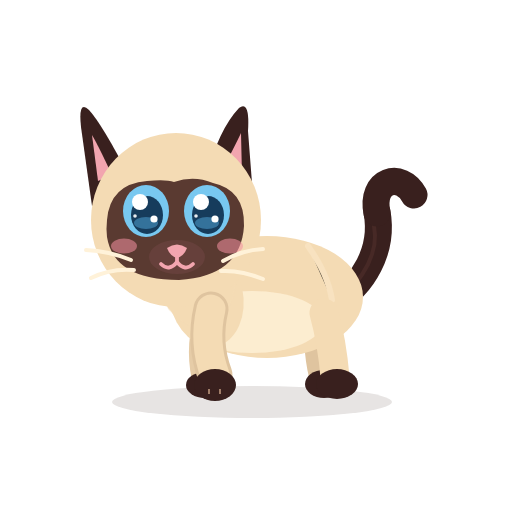
t = 0.00 s
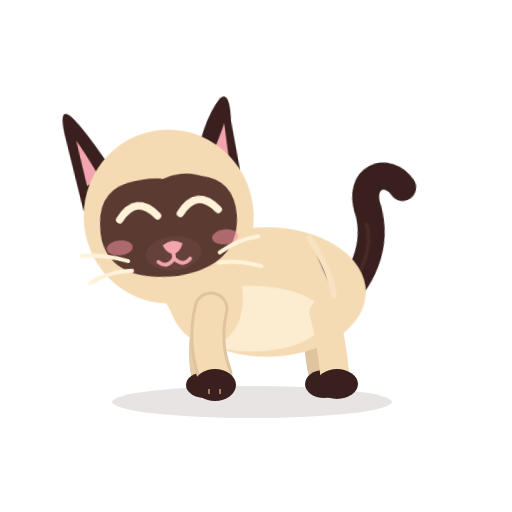
t = 0.95 s
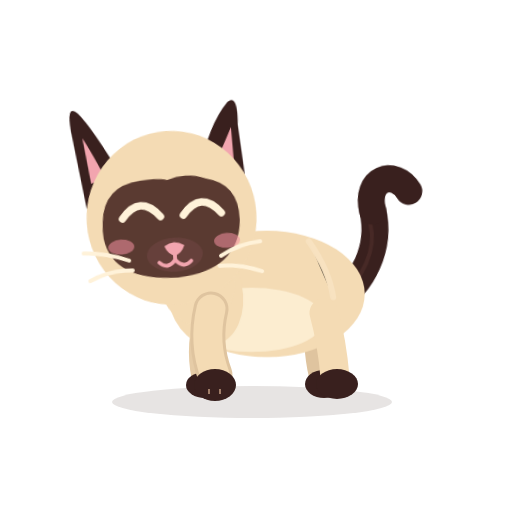
t = 1.82 s
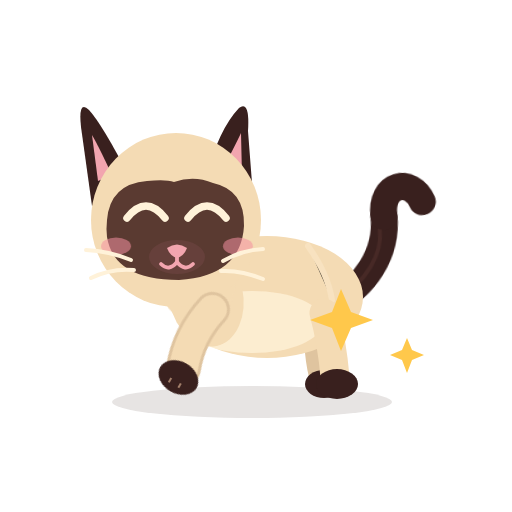
t = 2.71 s
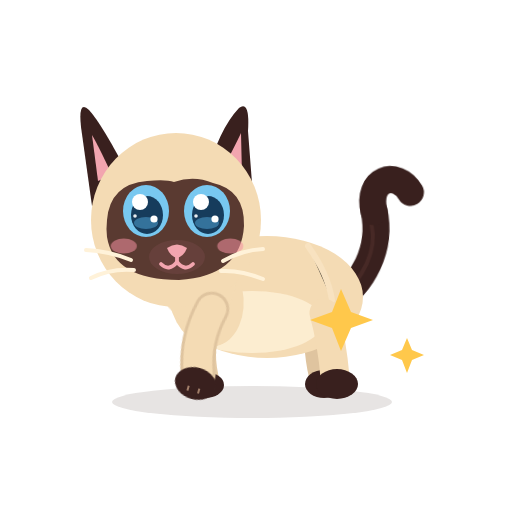
t = 3.59 s
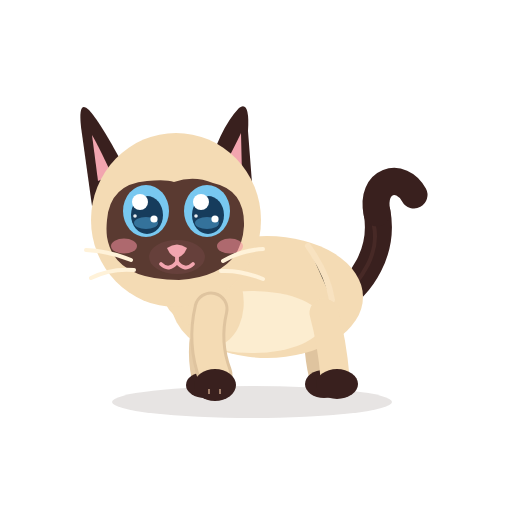
t = 4.50 s

The animated SVG that drew these frames (rendered in a browser with its animation timeline set to each time). Animation: 12 CSS @keyframes rules; one cycle of 4.50 s.

<?xml version="1.0" encoding="UTF-8"?>
<svg xmlns="http://www.w3.org/2000/svg" viewBox="0 0 512 512" width="512" height="512" role="img" aria-label="Azami · Calme terminé">
<title>Azami · Calme terminé</title><desc>Un grand soupir de soulagement, un petit étirement, tout brille.</desc>
<style><![CDATA[
*{animation-fill-mode:both}
#character{transform-box:view-box;transform-origin:255px 402px}#core{transform-box:view-box;transform-origin:268px 330px}#neck{transform-box:view-box;transform-origin:196px 300px}#head{transform-box:view-box;transform-origin:178px 290px}#ear-left{transform-box:view-box;transform-origin:112px 170px}#ear-right{transform-box:view-box;transform-origin:231px 170px}#tail{transform-box:view-box;transform-origin:339px 296px}#tail-tip{transform-box:view-box;transform-origin:377px 214px}#eye-l{transform-box:view-box;transform-origin:146px 211px}#eye-r{transform-box:view-box;transform-origin:207px 211px}#pupils-l{transform-box:view-box;transform-origin:146px 211px}#pupils-r{transform-box:view-box;transform-origin:207px 211px}#mouth-open{transform-box:view-box;transform-origin:177px 262px}#blush{transform-box:view-box;transform-origin:177px 245px}#whiskers{transform-box:view-box;transform-origin:177px 262px}#front-near{transform-box:view-box;transform-origin:211px 312px}#front-far{transform-box:view-box;transform-origin:210px 312px}#back-near{transform-box:view-box;transform-origin:324px 316px}#back-far{transform-box:view-box;transform-origin:320px 316px}#Psparkle{transform-box:view-box;transform-origin:367.0px 331.0px}
#Psparkle{opacity:0}#eyes-blink{opacity:0}#eyes-happy{opacity:0}#mouth-open{opacity:0}
#core{animation:k-core 4.5s 1}
@keyframes k-core{0.0%{transform:translate(0px,0px) rotate(0deg) scale(1,1);opacity:1;animation-timing-function:linear}4.444%{transform:translate(0px,0px) rotate(0deg) scale(1,1);opacity:1;animation-timing-function:cubic-bezier(.45,0,.55,1)}20.0%{transform:translate(0px,-3px) rotate(0deg) scale(1.03,1.06);opacity:1;animation-timing-function:linear}24.444%{transform:translate(0px,-3px) rotate(0deg) scale(1.03,1.06);opacity:1;animation-timing-function:cubic-bezier(.5,0,.75,0)}44.444%{transform:translate(0px,0px) rotate(0deg) scale(1,1);opacity:1;animation-timing-function:linear}100.0%{transform:translate(0px,0px) rotate(0deg) scale(1,1);opacity:1;animation-timing-function:linear}}
#head{animation:k-head 4.5s 1}
@keyframes k-head{0.0%{transform:translate(0px,0px) rotate(0deg) scale(1,1);opacity:1;animation-timing-function:linear}4.444%{transform:translate(0px,0px) rotate(0deg) scale(1,1);opacity:1;animation-timing-function:cubic-bezier(.45,0,.55,1)}20.0%{transform:translate(0px,-4px) rotate(-6deg) scale(1,1);opacity:1;animation-timing-function:linear}24.444%{transform:translate(0px,-4px) rotate(-6deg) scale(1,1);opacity:1;animation-timing-function:cubic-bezier(.5,0,.75,0)}44.444%{transform:translate(0px,0px) rotate(0deg) scale(1,1);opacity:1;animation-timing-function:linear}100.0%{transform:translate(0px,0px) rotate(0deg) scale(1,1);opacity:1;animation-timing-function:linear}}
#eye-l{animation:k-eye-l 4.5s 1}
@keyframes k-eye-l{0.0%{transform:translate(0px,0px) rotate(0deg) scale(1,1);opacity:1;animation-timing-function:linear}10.222%{transform:translate(0px,0px) rotate(0deg) scale(1,1);opacity:1;animation-timing-function:cubic-bezier(.5,0,.75,0)}11.111%{transform:translate(0px,0px) rotate(0deg) scale(1.03,0.3);opacity:1;animation-timing-function:steps(1,end)}11.556%{transform:translate(0px,0px) rotate(0deg) scale(1.03,0.1);opacity:0;animation-timing-function:linear}48.889%{transform:translate(0px,0px) rotate(0deg) scale(1.03,0.1);opacity:0;animation-timing-function:steps(1,end)}49.333%{transform:translate(0px,0px) rotate(0deg) scale(1.04,0.4);opacity:1;animation-timing-function:cubic-bezier(.34,1.56,.64,1)}52.0%{transform:translate(0px,0px) rotate(0deg) scale(1,1);opacity:1;animation-timing-function:linear}54.667%{transform:translate(0px,0px) rotate(0deg) scale(1,1);opacity:1;animation-timing-function:cubic-bezier(.5,0,.75,0)}55.556%{transform:translate(0px,0px) rotate(0deg) scale(1.03,0.3);opacity:1;animation-timing-function:steps(1,end)}56.0%{transform:translate(0px,0px) rotate(0deg) scale(1.03,0.1);opacity:0;animation-timing-function:linear}75.556%{transform:translate(0px,0px) rotate(0deg) scale(1.03,0.1);opacity:0;animation-timing-function:steps(1,end)}76.0%{transform:translate(0px,0px) rotate(0deg) scale(1.04,0.4);opacity:1;animation-timing-function:cubic-bezier(.34,1.56,.64,1)}78.667%{transform:translate(0px,0px) rotate(0deg) scale(1,1);opacity:1;animation-timing-function:linear}100.0%{transform:translate(0px,0px) rotate(0deg) scale(1,1);opacity:1;animation-timing-function:linear}}
#eye-r{animation:k-eye-r 4.5s 1}
@keyframes k-eye-r{0.0%{transform:translate(0px,0px) rotate(0deg) scale(1,1);opacity:1;animation-timing-function:linear}10.222%{transform:translate(0px,0px) rotate(0deg) scale(1,1);opacity:1;animation-timing-function:cubic-bezier(.5,0,.75,0)}11.111%{transform:translate(0px,0px) rotate(0deg) scale(1.03,0.3);opacity:1;animation-timing-function:steps(1,end)}11.556%{transform:translate(0px,0px) rotate(0deg) scale(1.03,0.1);opacity:0;animation-timing-function:linear}48.889%{transform:translate(0px,0px) rotate(0deg) scale(1.03,0.1);opacity:0;animation-timing-function:steps(1,end)}49.333%{transform:translate(0px,0px) rotate(0deg) scale(1.04,0.4);opacity:1;animation-timing-function:cubic-bezier(.34,1.56,.64,1)}52.0%{transform:translate(0px,0px) rotate(0deg) scale(1,1);opacity:1;animation-timing-function:linear}54.667%{transform:translate(0px,0px) rotate(0deg) scale(1,1);opacity:1;animation-timing-function:cubic-bezier(.5,0,.75,0)}55.556%{transform:translate(0px,0px) rotate(0deg) scale(1.03,0.3);opacity:1;animation-timing-function:steps(1,end)}56.0%{transform:translate(0px,0px) rotate(0deg) scale(1.03,0.1);opacity:0;animation-timing-function:linear}75.556%{transform:translate(0px,0px) rotate(0deg) scale(1.03,0.1);opacity:0;animation-timing-function:steps(1,end)}76.0%{transform:translate(0px,0px) rotate(0deg) scale(1.04,0.4);opacity:1;animation-timing-function:cubic-bezier(.34,1.56,.64,1)}78.667%{transform:translate(0px,0px) rotate(0deg) scale(1,1);opacity:1;animation-timing-function:linear}100.0%{transform:translate(0px,0px) rotate(0deg) scale(1,1);opacity:1;animation-timing-function:linear}}
#eyes-happy{animation:k-eyes-happy 4.5s 1}
@keyframes k-eyes-happy{0.0%{transform:translate(0px,0px) rotate(0deg) scale(1,1);opacity:0;animation-timing-function:linear}11.111%{transform:translate(0px,0px) rotate(0deg) scale(1,1);opacity:0;animation-timing-function:steps(1,end)}11.556%{transform:translate(0px,0px) rotate(0deg) scale(1,1);opacity:1;animation-timing-function:steps(1,end)}49.333%{transform:translate(0px,0px) rotate(0deg) scale(1,1);opacity:0;animation-timing-function:steps(1,end)}55.556%{transform:translate(0px,0px) rotate(0deg) scale(1,1);opacity:0;animation-timing-function:steps(1,end)}56.0%{transform:translate(0px,0px) rotate(0deg) scale(1,1);opacity:1;animation-timing-function:steps(1,end)}76.0%{transform:translate(0px,0px) rotate(0deg) scale(1,1);opacity:0;animation-timing-function:steps(1,end)}100.0%{transform:translate(0px,0px) rotate(0deg) scale(1,1);opacity:0;animation-timing-function:linear}}
#front-near{animation:k-front-near 4.5s 1}
@keyframes k-front-near{0.0%{transform:translate(0px,0px) rotate(0deg) scale(1,1);opacity:1;animation-timing-function:linear}51.111%{transform:translate(0px,0px) rotate(0deg) scale(1,1);opacity:1;animation-timing-function:cubic-bezier(.5,0,.75,0)}53.333%{transform:translate(0px,0px) rotate(-4deg) scale(1,1);opacity:1;animation-timing-function:cubic-bezier(.34,1.56,.64,1)}62.222%{transform:translate(0px,0px) rotate(28deg) scale(1,1);opacity:1;animation-timing-function:linear}73.333%{transform:translate(0px,0px) rotate(28deg) scale(1,1);opacity:1;animation-timing-function:cubic-bezier(.5,0,.75,0)}81.111%{transform:translate(0px,0px) rotate(0deg) scale(1,1);opacity:1;animation-timing-function:linear}100.0%{transform:translate(0px,0px) rotate(0deg) scale(1,1);opacity:1;animation-timing-function:linear}}
#front-far{animation:k-front-far 4.5s 1}
@keyframes k-front-far{0.0%{transform:translate(0px,0px) rotate(0deg) scale(1,1);opacity:1;animation-timing-function:linear}52.222%{transform:translate(0px,0px) rotate(0deg) scale(1,1);opacity:1;animation-timing-function:cubic-bezier(.34,1.56,.64,1)}61.111%{transform:translate(0px,0px) rotate(22deg) scale(1,1);opacity:1;animation-timing-function:linear}71.111%{transform:translate(0px,0px) rotate(22deg) scale(1,1);opacity:1;animation-timing-function:cubic-bezier(.5,0,.75,0)}78.889%{transform:translate(0px,0px) rotate(0deg) scale(1,1);opacity:1;animation-timing-function:linear}100.0%{transform:translate(0px,0px) rotate(0deg) scale(1,1);opacity:1;animation-timing-function:linear}}
#Psparkle{animation:k-Psparkle 4.5s 1}
@keyframes k-Psparkle{0.0%{transform:translate(0px,0px) rotate(0deg) scale(1,1);opacity:0;animation-timing-function:linear}53.333%{transform:translate(0px,0px) rotate(0deg) scale(0.3,0.3);opacity:0;animation-timing-function:steps(1,end)}53.778%{transform:translate(0px,0px) rotate(0deg) scale(0.4,0.4);opacity:1;animation-timing-function:cubic-bezier(.34,1.56,.64,1)}60.0%{transform:translate(0px,0px) rotate(0deg) scale(1,1);opacity:1;animation-timing-function:linear}84.444%{transform:translate(0px,0px) rotate(0deg) scale(1,1);opacity:1;animation-timing-function:cubic-bezier(.5,0,.75,0)}88.889%{transform:translate(0px,0px) rotate(0deg) scale(0.5,0.5);opacity:0;animation-timing-function:linear}100.0%{transform:translate(0px,0px) rotate(0deg) scale(1,1);opacity:0;animation-timing-function:linear}}
#blush{animation:k-blush 4.5s 1}
@keyframes k-blush{0.0%{transform:translate(0px,0px) rotate(0deg) scale(1,1);opacity:1;animation-timing-function:linear}55.556%{transform:translate(0px,0px) rotate(0deg) scale(1,1);opacity:1;animation-timing-function:cubic-bezier(.34,1.56,.64,1)}60.0%{transform:translate(0px,0px) rotate(0deg) scale(1.15,1.15);opacity:1;animation-timing-function:cubic-bezier(.45,0,.55,1)}75.556%{transform:translate(0px,0px) rotate(0deg) scale(1.15,1.15);opacity:1;animation-timing-function:cubic-bezier(.2,.8,.3,1)}82.222%{transform:translate(0px,0px) rotate(0deg) scale(1,1);opacity:1;animation-timing-function:linear}100.0%{transform:translate(0px,0px) rotate(0deg) scale(1,1);opacity:1;animation-timing-function:linear}}
#tail-tip{animation:k-tail-tip 4.5s 1}
@keyframes k-tail-tip{0.0%{transform:translate(0px,0px) rotate(0deg) scale(1,1);opacity:1;animation-timing-function:linear}82.222%{transform:translate(0px,0px) rotate(0deg) scale(1,1);opacity:1;animation-timing-function:cubic-bezier(.5,0,.75,0)}84.444%{transform:translate(0px,0px) rotate(-20deg) scale(1,1);opacity:1;animation-timing-function:cubic-bezier(.34,1.56,.64,1)}88.889%{transform:translate(0px,0px) rotate(10.0deg) scale(1,1);opacity:1;animation-timing-function:cubic-bezier(.2,.8,.3,1)}95.556%{transform:translate(0px,0px) rotate(0deg) scale(1,1);opacity:1;animation-timing-function:linear}100.0%{transform:translate(0px,0px) rotate(0deg) scale(1,1);opacity:1;animation-timing-function:linear}}
#neck{animation:c-neck 2.25s 2}
@keyframes c-neck{0.0%{transform:translate(0px,0px) rotate(0deg) scale(1,1);opacity:1;animation-timing-function:cubic-bezier(.45,0,.55,1)}47.0%{transform:translate(0px,-1.8px) rotate(0deg) scale(1,1);opacity:1;animation-timing-function:cubic-bezier(.45,0,.55,1)}100.0%{transform:translate(0px,0px) rotate(0deg) scale(1,1);opacity:1;animation-timing-function:cubic-bezier(.45,0,.55,1)}}
#tail{animation:c-tail 4.5s 1}
@keyframes c-tail{0.0%{transform:translate(0px,0px) rotate(0deg) scale(1,1);opacity:1;animation-timing-function:cubic-bezier(.45,0,.55,1)}28.0%{transform:translate(0px,0px) rotate(-7deg) scale(1,1);opacity:1;animation-timing-function:cubic-bezier(.45,0,.55,1)}58.0%{transform:translate(0px,0px) rotate(5deg) scale(1,1);opacity:1;animation-timing-function:cubic-bezier(.45,0,.55,1)}80.0%{transform:translate(0px,0px) rotate(-2deg) scale(1,1);opacity:1;animation-timing-function:cubic-bezier(.45,0,.55,1)}100.0%{transform:translate(0px,0px) rotate(0deg) scale(1,1);opacity:1;animation-timing-function:cubic-bezier(.45,0,.55,1)}}
@media(prefers-reduced-motion:reduce){*{animation:none!important}}
]]></style>


<g id="ground-shadow"><ellipse cx="252" cy="402" rx="140" ry="16" fill="#39201E" opacity=".12"/></g>
<g id="character">
  <g id="tail">
    <path d="M334 302 C363 286 384 250 377 212" stroke="#39201E" stroke-width="27" stroke-linecap="round" fill="none"/>
    <path d="M336 302 C365 279 379 251 374 226" stroke="#6B403A" stroke-width="4" stroke-linecap="round" fill="none" opacity=".28"/>
    <g id="tail-tip"><path d="M377 213 C370 180 401 171 414 195" stroke="#39201E" stroke-width="27" stroke-linecap="round" fill="none"/></g>
  </g>
  <g id="back-far"><path d="M320 313 Q314 343 322 376" stroke="#DFC49F" stroke-width="26" fill="none" stroke-linecap="round"/><ellipse cx="324" cy="384" rx="19" ry="14" fill="#39201E"/></g>
  <g id="front-far"><path d="M210 309 Q198 344 205 377" stroke="#E6CCA7" stroke-width="27" fill="none" stroke-linecap="round"/><ellipse cx="205" cy="385" rx="19" ry="13" fill="#39201E"/></g>
  <g id="core">
    <ellipse cx="267" cy="297" rx="96" ry="61" fill="#F4DBB4"/>
    <ellipse cx="252" cy="322" rx="71" ry="31" fill="#FFF2D9" opacity=".78"/>
    <ellipse cx="206" cy="296" rx="37" ry="51" transform="rotate(-12 206 296)" fill="#F4DBB4"/>
    <path d="M308 246 Q328 274 332 300" stroke="#F9E4C3" stroke-width="6" opacity=".8" stroke-linecap="round"/>
  </g>
  <g id="back-near"><path d="M324 313 Q332 342 335 377" stroke="#F4DBB4" stroke-width="29" fill="none" stroke-linecap="round"/><ellipse cx="337" cy="384" rx="21" ry="15" fill="#39201E"/></g>
  <g id="neck"><ellipse cx="196" cy="276" rx="39" ry="51" transform="rotate(-10 196 276)" fill="#F4DBB4"/></g>
  <g id="head">
    <g id="ear-left"><path d="M130 178 Q102 124 89 110 Q78 99 81 127 L92 206Z" fill="#39201E"/><path d="M112 175 Q98 145 92 135 L98 181Z" fill="#F2A5AF"/></g>
    <g id="ear-right"><path d="M206 177 Q219 129 239 108 Q250 100 248 131 L253 196Z" fill="#39201E"/><path d="M220 174 Q235 146 241 133 L242 176Z" fill="#F2A5AF"/></g>
    <ellipse cx="176" cy="220" rx="85" ry="87" fill="#F4DBB4"/>
    <path d="M107 220 Q110 184 147 181 Q166 179 174 182 Q194 175 213 183 Q245 190 244 226 Q241 276 179 280 Q114 280 107 237 Q106 229 107 220Z" fill="#5A3A31"/>
    <g id="blush"><ellipse cx="124" cy="246" rx="13" ry="7.5" fill="#F48FA0" opacity=".55"/><ellipse cx="230" cy="246" rx="13" ry="7.5" fill="#F48FA0" opacity=".55"/></g>
    <g id="eye-l"><g transform="translate(146 211)"><g id="pupils-l"><ellipse rx="23" ry="26" fill="#78C8F0"/><ellipse cx="1" cy="4" rx="16" ry="19" fill="#163C5C"/>
      <ellipse cx="0" cy="12" rx="12" ry="6" fill="#4E9FCF" opacity=".55"/><circle cx="-6" cy="-9" r="8" fill="#FFFFFF"/><circle cx="8" cy="8" r="3.6" fill="#FFFFFF"/><circle cx="-11" cy="5" r="1.8" fill="#FFFFFF" opacity=".9"/></g></g></g>
    <g id="eye-r"><g transform="translate(207 211)"><g id="pupils-r"><ellipse rx="23" ry="26" fill="#78C8F0"/><ellipse cx="1" cy="4" rx="16" ry="19" fill="#163C5C"/>
      <ellipse cx="0" cy="12" rx="12" ry="6" fill="#4E9FCF" opacity=".55"/><circle cx="-6" cy="-9" r="8" fill="#FFFFFF"/><circle cx="8" cy="8" r="3.6" fill="#FFFFFF"/><circle cx="-11" cy="5" r="1.8" fill="#FFFFFF" opacity=".9"/></g></g></g>
    <g id="eyes-blink"><path d="M126 213 Q146 219 166 213 M187 213 Q207 219 228 213" stroke="#FFF2D9" stroke-width="7" stroke-linecap="round" fill="none"/></g>
    <g id="eyes-happy"><path d="M127 218 Q146 194 165 218 M188 218 Q207 194 226 218" stroke="#FFF2D9" stroke-width="7.5" stroke-linecap="round" fill="none"/></g>
    <ellipse cx="177" cy="257" rx="28" ry="17" fill="#66403B"/>
    <path d="M167 248 Q177 241 187 248 Q184 256 177 258 Q170 256 167 248Z" fill="#F2A5AF"/>
    <g id="mouth-smile" stroke="#F2A5AF" stroke-width="3.8" stroke-linecap="round" fill="none"><path d="M177 257 V262 M177 262 Q169 272 161 264 M177 262 Q185 272 193 264"/></g>
    <g id="mouth-open"><ellipse cx="177" cy="268" rx="11" ry="13" fill="#8F4357"/><path d="M170 274 Q177 266 184 274 Q177 281 170 274Z" fill="#F6A2B0"/></g>
    <g id="whiskers" stroke="#FFF2D9" stroke-width="4" stroke-linecap="round" fill="none"><path d="M131 260 Q109 251 86 250 M134 270 Q111 268 91 278 M223 261 Q242 250 263 249 M221 271 Q241 270 263 279"/></g>
  </g>
  <g id="front-near"><path d="M211 309 Q203 343 215 375" stroke="#DFC49F" stroke-width="35" fill="none" stroke-linecap="round"/><path d="M211 309 Q203 343 215 375" stroke="#F4DBB4" stroke-width="29" fill="none" stroke-linecap="round"/><ellipse cx="215" cy="385" rx="21" ry="16" fill="#39201E"/><path d="M209 389 L209 394 M220 389 L220 394" stroke="#F2C8A5" stroke-width="2" opacity=".56"/></g>
</g>
<g id="Psparkle"><g id="prop-sparkle"><path d="M341 289l10 23 22 8 -22 8 -10 23 -9 -23 -22 -8 22 -8Z M407 338l5 12 12 5 -12 5 -5 13 -5 -13 -12 -5 12 -5Z" fill="#FFC84B" /></g></g>

</svg>
